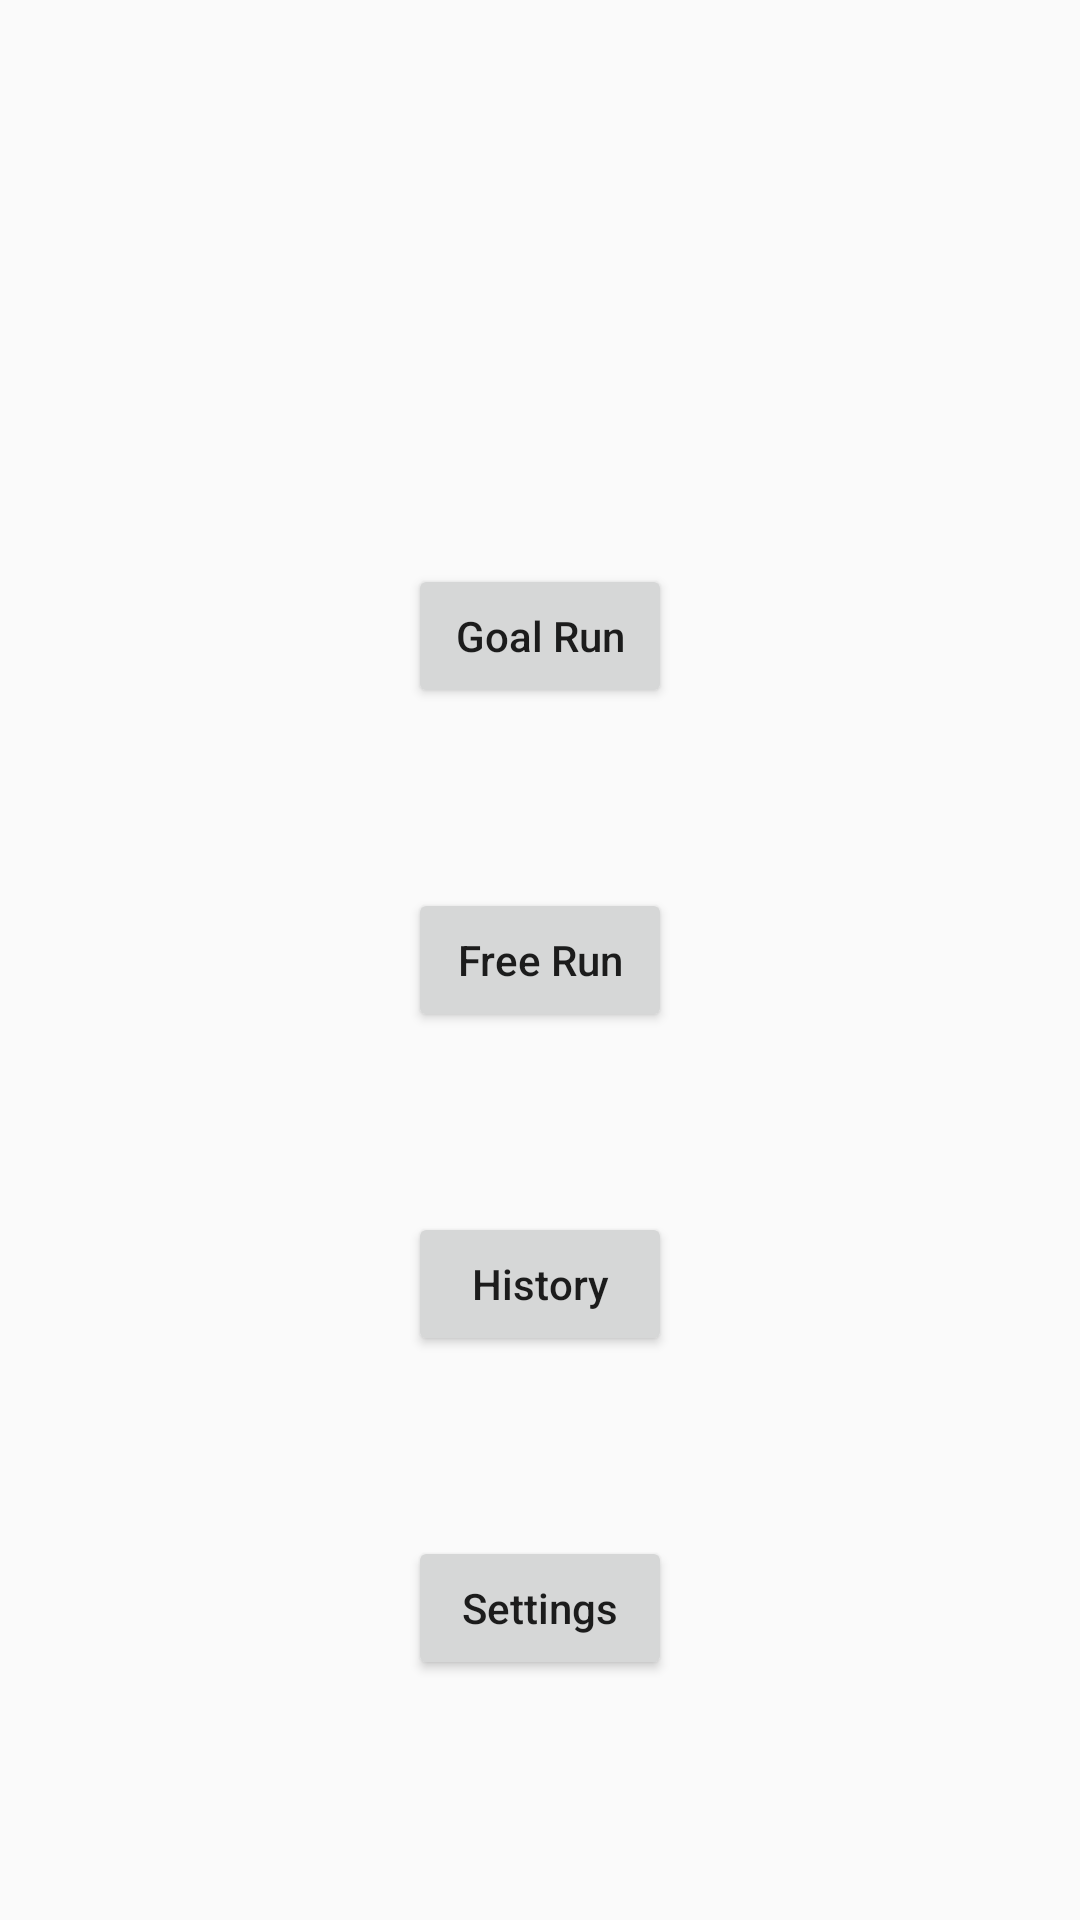

Layout XML and referenced resources for this Android screen:
<!-- AndroidManifest.xml: application theme AppFullScreenTheme -->
<!-- res/layout/activity_main_screen.xml -->
<?xml version="1.0" encoding="utf-8"?>
<RelativeLayout xmlns:android="http://schemas.android.com/apk/res/android"
    xmlns:tools="http://schemas.android.com/tools" android:layout_width="match_parent"
    android:layout_height="match_parent" android:paddingLeft="@dimen/activity_horizontal_margin"
    android:paddingRight="@dimen/activity_horizontal_margin"
    android:paddingTop="@dimen/activity_vertical_margin"
    android:paddingBottom="@dimen/activity_vertical_margin"
    tools:context="com.example.alex.runtrak.MainScreen">

    <Button
        android:textAllCaps="false"
        android:layout_width="wrap_content"
        android:layout_height="wrap_content"
        android:text="Goal Run"
        android:id="@+id/button2"
        android:layout_above="@+id/button4"
        android:layout_alignLeft="@+id/button4"
        android:layout_alignStart="@+id/button4"
        android:layout_marginBottom="60dp" />

    <Button
        android:textAllCaps="false"
        android:layout_width="wrap_content"
        android:layout_height="wrap_content"
        android:text="Free Run"
        android:id="@+id/button4"
        android:onClick="onClickFree"
        android:layout_centerVertical="true"
        android:layout_centerHorizontal="true" />

    <Button
        android:textAllCaps="false"
        android:layout_width="wrap_content"
        android:layout_height="wrap_content"
        android:text="History"
        android:id="@+id/button5"
        android:onClick="onClickHistory"
        android:layout_marginTop="60dp"
        android:layout_below="@+id/button4"
        android:layout_alignLeft="@+id/button4"
        android:layout_alignStart="@+id/button4" />

    <Button
        android:textAllCaps="false"
        android:layout_width="wrap_content"
        android:layout_height="wrap_content"
        android:text="Settings"
        android:id="@+id/button6"
        android:onClick="onClickHistory"
        android:layout_below="@+id/button5"
        android:layout_centerHorizontal="true"
        android:layout_marginTop="60dp" />

</RelativeLayout>
<!-- resources referenced by this layout -->
<resources>
  <style name="AppFullScreenTheme" parent="Theme.AppCompat.Light.NoActionBar">
          <item name="android:windowNoTitle">true</item>
          <item name="android:windowActionBar">false</item>
          <item name="android:windowFullscreen">true</item>
          <item name="android:windowContentOverlay">@null</item>
      </style>
</resources>
